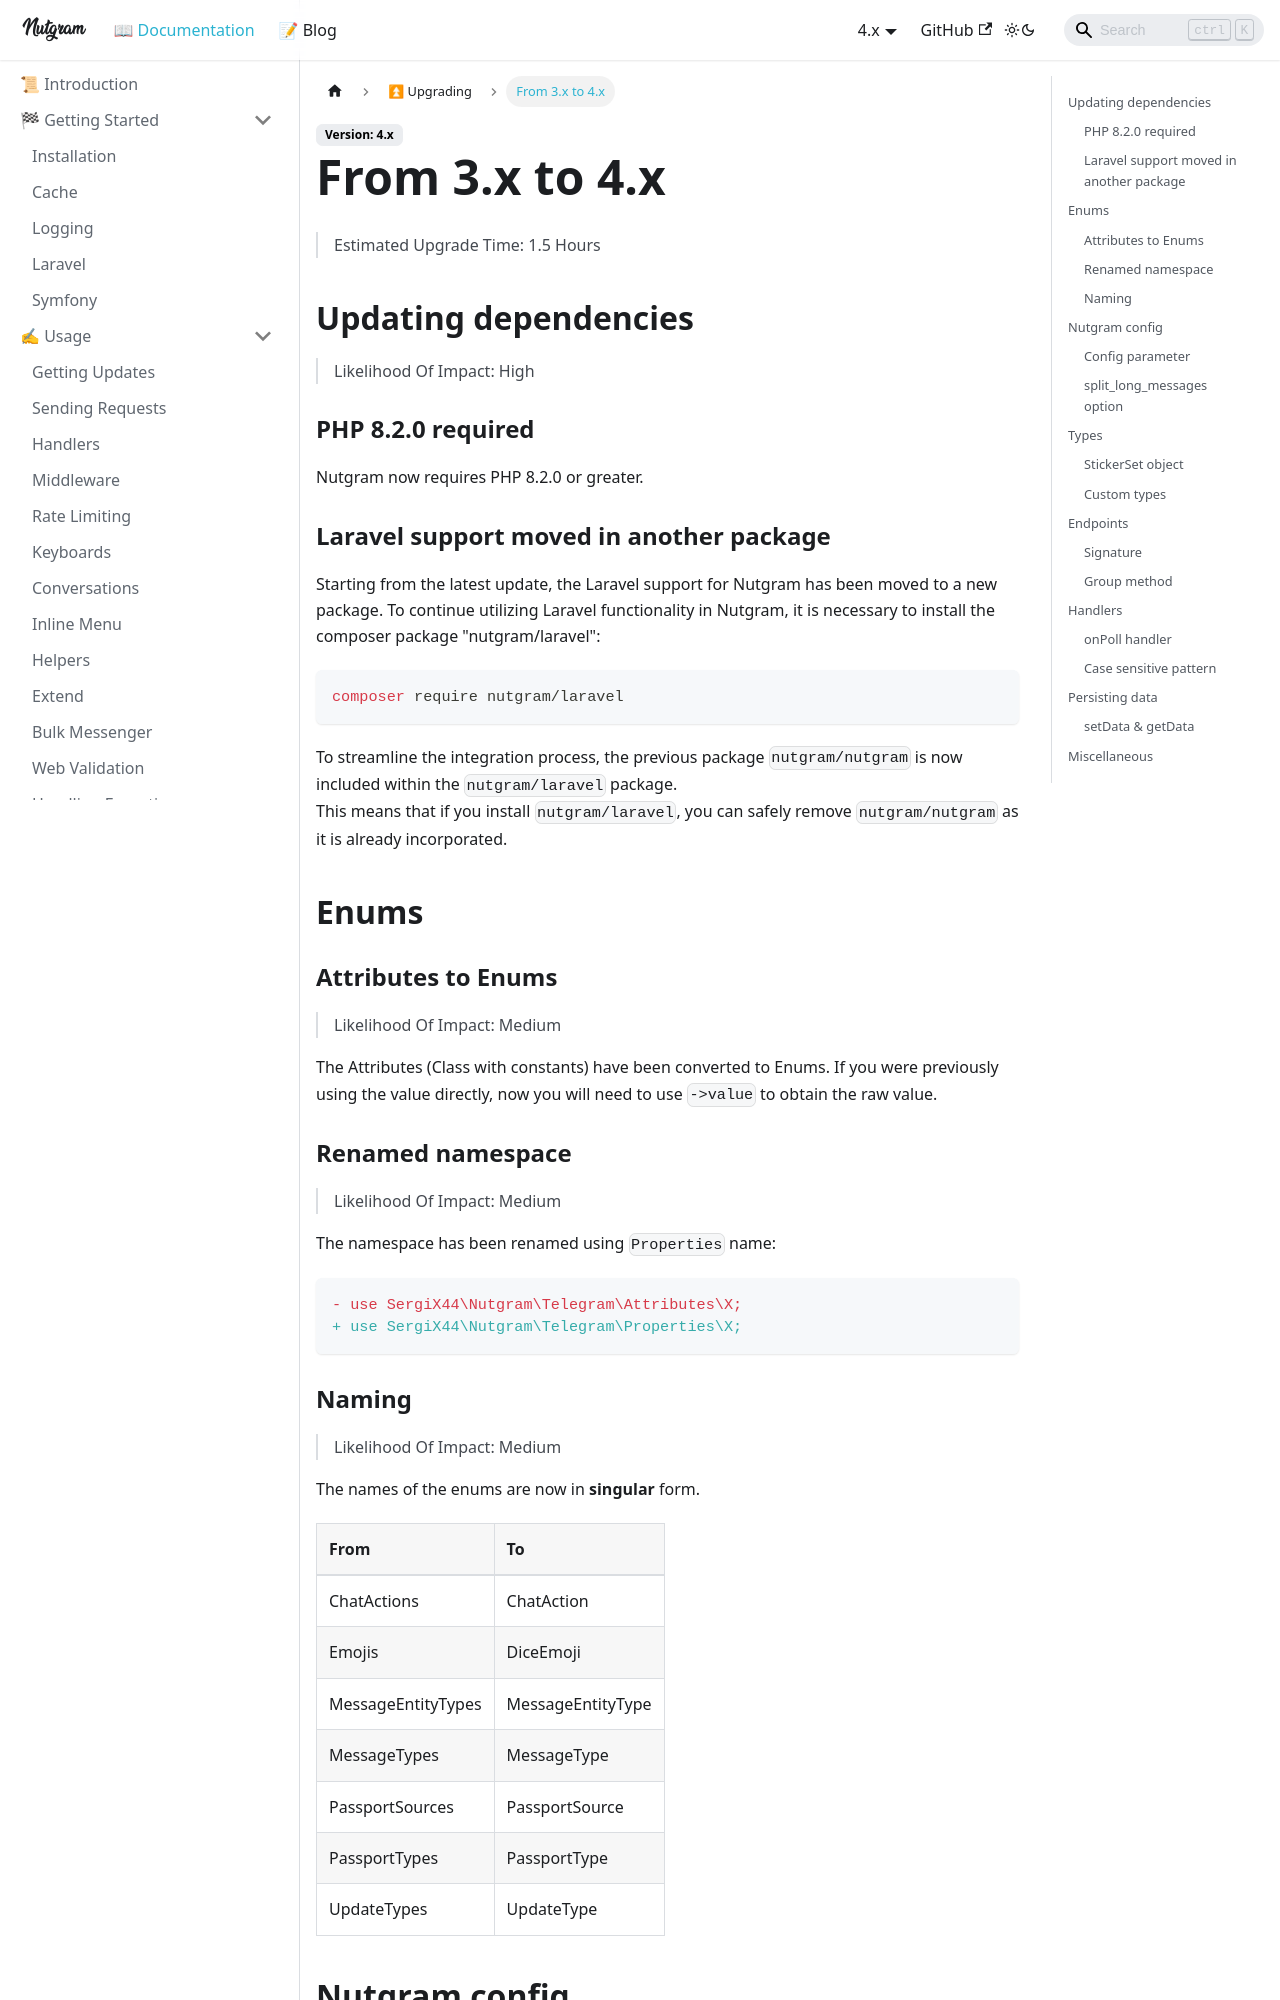

repository: nutgram/docs · page: docs/upgrading/from-3.x-to-4.x/index.html · generator: docusaurus


# From 3.x to 4.x

> Estimated Upgrade Time: 1.5 Hours

## Updating dependencies

> Likelihood Of Impact: High

### PHP 8.2.0 required
Nutgram now requires PHP 8.2.0 or greater.

### Laravel support moved in another package
Starting from the latest update, the Laravel support for Nutgram has been moved to a new package. To continue utilizing Laravel functionality in Nutgram, it is necessary to install the composer package "nutgram/laravel":

```bash
composer require nutgram/laravel
```

To streamline the integration process, the previous package `nutgram/nutgram` is now included within the `nutgram/laravel` package.<br/>
This means that if you install `nutgram/laravel`, you can safely remove `nutgram/nutgram` as it is already incorporated.

## Enums

### Attributes to Enums

> Likelihood Of Impact: Medium

The Attributes (Class with constants) have been converted to Enums.
If you were previously using the value directly, now you will need to use `->value` to obtain the raw value.

### Renamed namespace

> Likelihood Of Impact: Medium

The namespace has been renamed using `Properties` name:
```diff
- use SergiX44\Nutgram\Telegram\Attributes\X;
+ use SergiX44\Nutgram\Telegram\Properties\X;
```

### Naming

> Likelihood Of Impact: Medium

The names of the enums are now in **singular** form.

| From               | To                |
|:-------------------|:------------------|
| ChatActions        | ChatAction        |
| Emojis             | DiceEmoji         |
| MessageEntityTypes | MessageEntityType |
| MessageTypes       | MessageType       |
| PassportSources    | PassportSource    |
| PassportTypes      | PassportType      |
| UpdateTypes        | UpdateType        |

## Nutgram config
